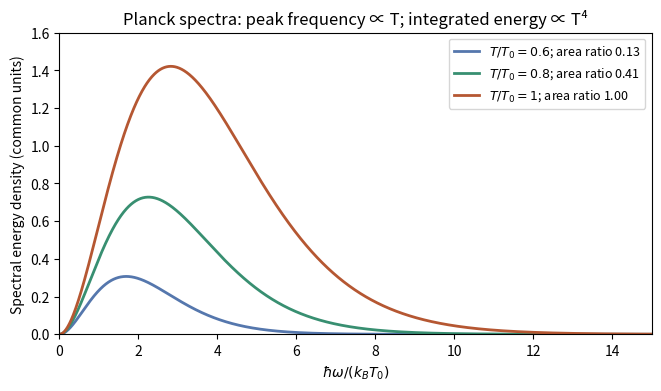

Source code (Python):
"""Original dimensionless Planck spectra; Python 3.14, NumPy, Matplotlib. PNG to cwd."""
import numpy as np
import matplotlib.pyplot as plt
x=np.linspace(0,15,2001);fig,ax=plt.subplots(figsize=(6.5,3.8),layout='constrained')
for ratio,color in [(.6,'#5577ad'),(.8,'#388f71'),(1,'#b55732')]:
 den=np.expm1(x/ratio);curve=np.divide(x**3,den,out=np.zeros_like(x),where=den>0);ax.plot(x,curve,color=color,lw=2,label=fr'$T/T_0={ratio}$; area ratio {ratio**4:.2f}')
ax.set(xlabel=r'$\hbar\omega/(k_BT_0)$',ylabel='Spectral energy density (common units)',title='Planck spectra: peak frequency ∝ T; integrated energy ∝ T⁴',xlim=(0,15),ylim=(0,1.6));ax.legend(fontsize=9)
fig.savefig('paper-1-tsp2013-blackbody.png',dpi=140,facecolor='white')
